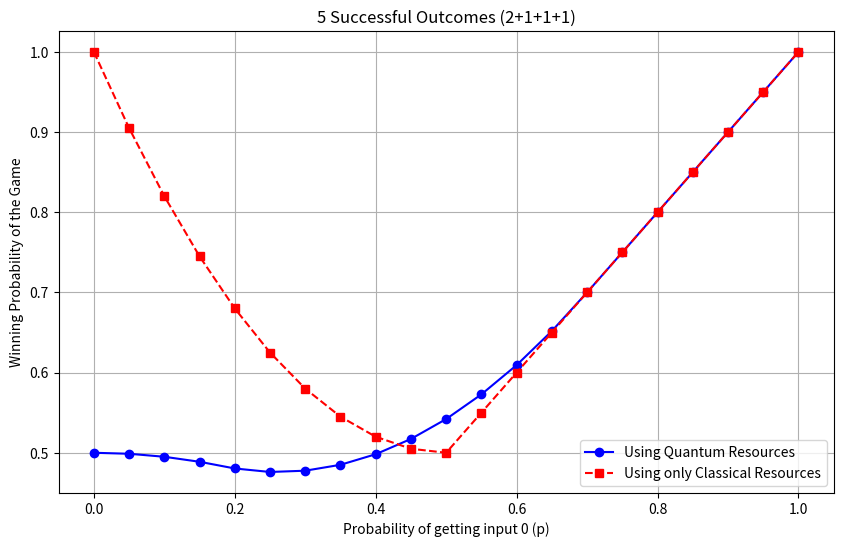

Python code for this plot:
import numpy as np
import matplotlib.pyplot as plt

# Data from the given table
p_values = np.array([0, 0.05, 0.1, 0.15, 0.2, 0.25, 0.3, 0.35, 0.4, 0.45, 
                     0.5, 0.55, 0.6, 0.65, 0.7, 0.75, 0.8, 0.85, 0.9, 0.95, 1])

quantum_success = np.array([0.5, 0.49875, 0.495, 0.48875, 0.480404, 0.476033, 0.477618, 0.48499, 
                            0.498168, 0.517217, 0.542044, 0.572827, 0.609335, 0.65185, 0.7, 0.75, 
                            0.8, 0.85, 0.9, 0.95, 1])

classical_success = np.array([1, 0.905, 0.82, 0.745, 0.68, 0.625, 0.58, 0.545, 0.52, 0.505, 
                              0.5, 0.55, 0.6, 0.65, 0.7, 0.75, 0.8, 0.85, 0.9, 0.95, 1])

# Plot the graph
plt.figure(figsize=(10, 6))
plt.plot(p_values, quantum_success, marker='o', linestyle='-', label="Using Quantum Resources", color='b')
plt.plot(p_values, classical_success, marker='s', linestyle='--', label="Using only Classical Resources", color='r')

# Graph labels and title
plt.xlabel("Probability of getting input 0 (p)")
plt.ylabel("Winning Probability of the Game")
plt.title("5 Successful Outcomes (2+1+1+1)")
plt.legend()
plt.grid(True)

# Show the plot
plt.show()
